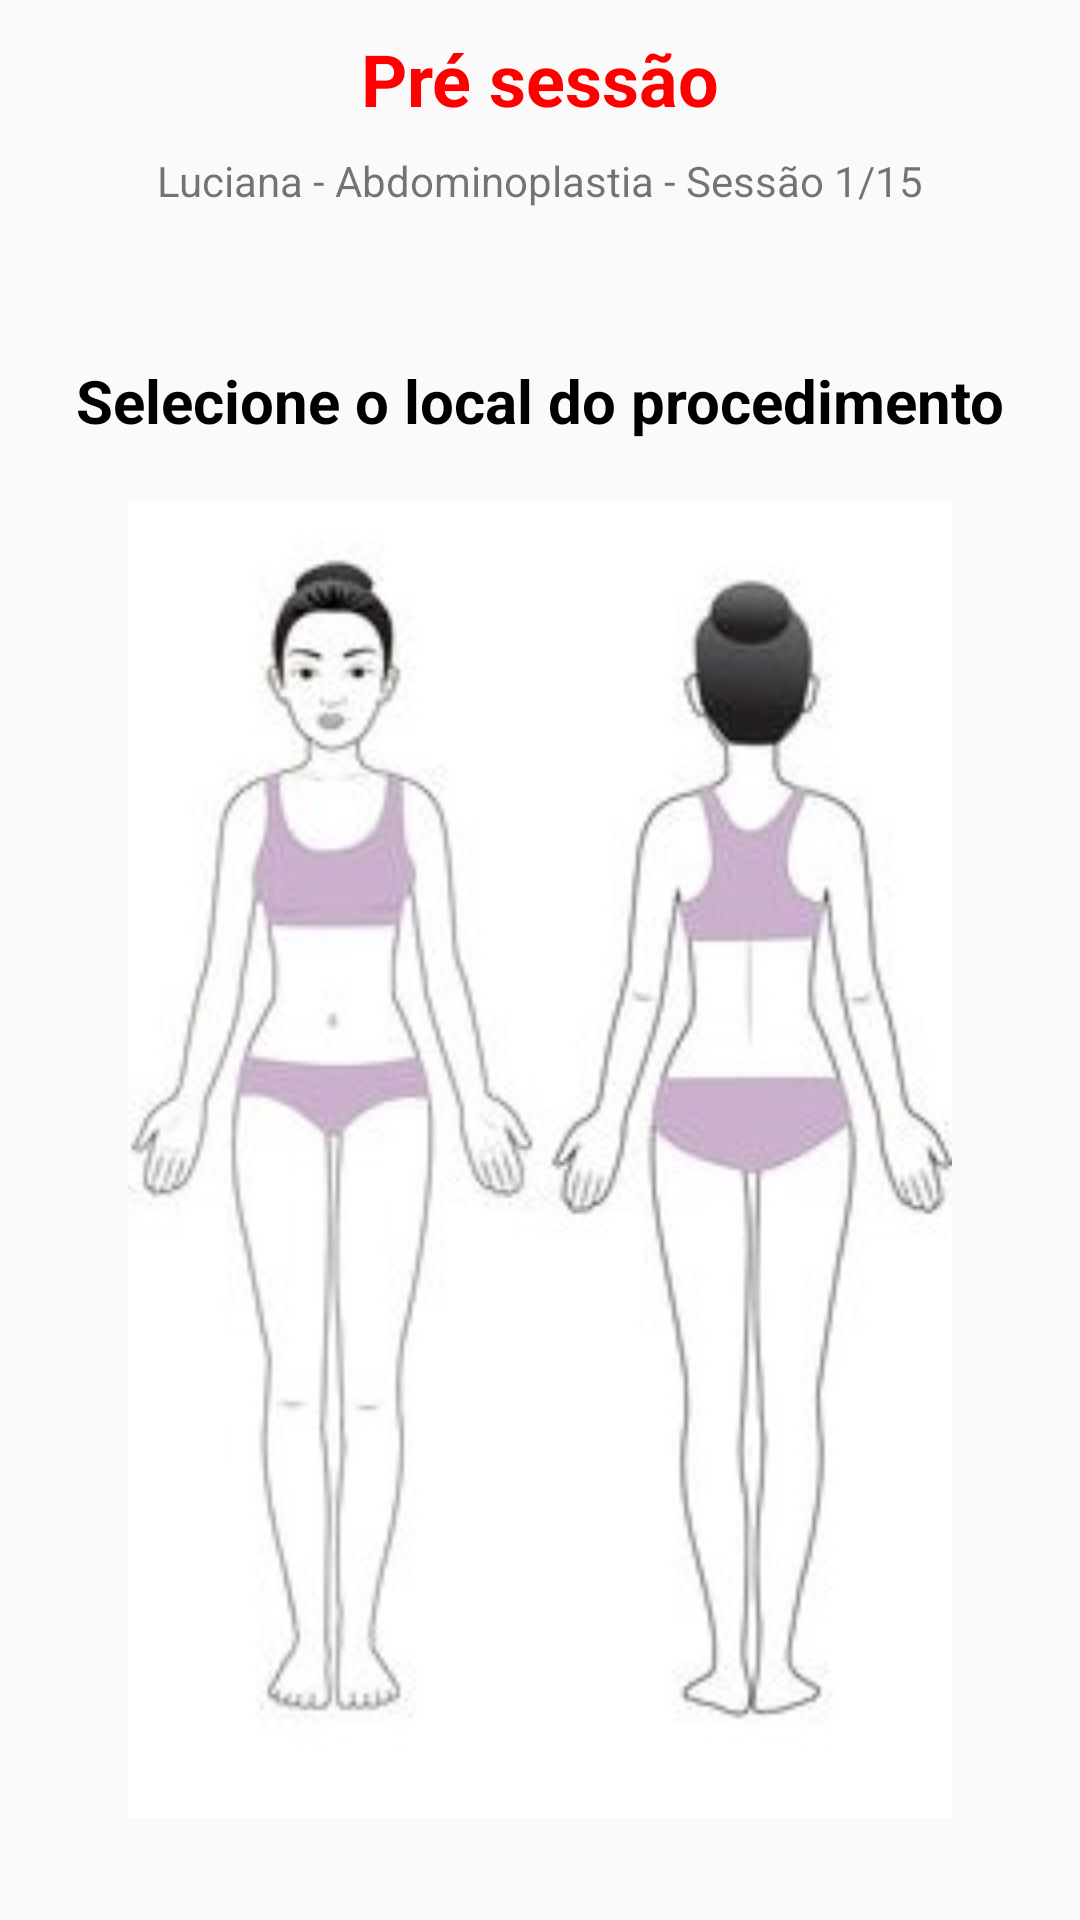

The Android layout XML behind this screen, and the referenced resources:
<!-- AndroidManifest.xml: application theme Theme.AppCompat.Light.NoActionBar -->
<!-- res/layout/activity_local.xml -->
<?xml version="1.0" encoding="utf-8"?>
<androidx.constraintlayout.widget.ConstraintLayout xmlns:android="http://schemas.android.com/apk/res/android"
    xmlns:app="http://schemas.android.com/apk/res-auto"
    xmlns:tools="http://schemas.android.com/tools"
    android:layout_width="match_parent"
    android:layout_height="match_parent"
    tools:context=".Local">

    <TextView
        android:id="@+id/textView31"
        android:layout_width="wrap_content"
        android:layout_height="wrap_content"
        android:layout_marginTop="120dp"
        android:text="@string/selecione_o_local_do_procedimento"
        android:textAlignment="center"
        android:textColor="#000000"
        android:textSize="20sp"
        android:textStyle="bold"
        app:layout_constraintEnd_toEndOf="parent"
        app:layout_constraintStart_toStartOf="parent"
        app:layout_constraintTop_toTopOf="parent" />

    <Button
        android:id="@+id/toMed"
        android:layout_width="342dp"
        android:layout_height="53dp"
        android:layout_marginBottom="90dp"
        android:backgroundTint="@color/colorPrimary"
        android:text="@string/continuar"
        android:visibility="gone"
        app:layout_constraintBottom_toBottomOf="parent"
        app:layout_constraintEnd_toEndOf="parent"
        app:layout_constraintStart_toStartOf="parent" />

    <ImageView
        android:id="@+id/imageView"
        android:layout_width="358dp"
        android:layout_height="439dp"
        android:layout_marginTop="20dp"
        android:contentDescription="@string/todo_"
        android:src="@drawable/body"
        app:layout_constraintEnd_toEndOf="parent"
        app:layout_constraintStart_toStartOf="parent"
        app:layout_constraintTop_toBottomOf="@+id/textView31" />


    <ImageView
        android:id="@+id/square"
        android:layout_width="140dp"
        android:layout_height="111dp"
        android:layout_marginStart="40dp"
        android:layout_marginBottom="110dp"
        android:contentDescription="@string/todo_1"
        android:src="@drawable/ic_baseline_crop_square_24"
        android:visibility="invisible"
        app:layout_constraintBottom_toBottomOf="@+id/imageView"
        app:layout_constraintStart_toStartOf="@+id/imageView"
        app:layout_constraintTop_toTopOf="@+id/imageView"
        app:layout_constraintVertical_bias="0.521" />

    <ImageView
        android:id="@+id/squareC"
        android:layout_width="140dp"
        android:layout_height="111dp"
        android:layout_marginEnd="40dp"
        android:layout_marginBottom="110dp"
        android:contentDescription="@string/todo_1"
        android:src="@drawable/ic_baseline_crop_square_24"
        android:visibility="invisible"
        app:layout_constraintBottom_toBottomOf="@+id/imageView"
        app:layout_constraintEnd_toEndOf="@+id/imageView"
        app:layout_constraintTop_toTopOf="@+id/imageView"
        app:layout_constraintVertical_bias="0.521" />


    <ImageView
        android:id="@+id/tr"
        android:layout_width="140dp"
        android:layout_height="111dp"
        android:layout_marginStart="40dp"
        android:layout_marginBottom="110dp"
        android:contentDescription="@string/todo_1"
        android:src="@drawable/tech"
        app:layout_constraintBottom_toBottomOf="@+id/imageView"
        app:layout_constraintStart_toStartOf="@+id/imageView"
        app:layout_constraintTop_toTopOf="@+id/imageView"
        app:layout_constraintVertical_bias="0.521" />

    <ImageView
        android:id="@+id/tr2"
        android:layout_width="140dp"
        android:layout_height="111dp"
        android:layout_marginEnd="40dp"
        android:layout_marginBottom="110dp"
        android:contentDescription="@string/todo_1"
        android:src="@drawable/tech"
        app:layout_constraintBottom_toBottomOf="@+id/imageView"
        app:layout_constraintEnd_toEndOf="@+id/imageView"
        app:layout_constraintTop_toTopOf="@+id/imageView"
        app:layout_constraintVertical_bias="0.521" />


    <TextView
        android:id="@+id/textView32"
        android:layout_width="wrap_content"
        android:layout_height="wrap_content"
        android:text="@string/luciana_abdominoplastia_sess_o_1_15"
        app:layout_constraintBottom_toTopOf="@+id/textView31"
        app:layout_constraintEnd_toEndOf="parent"
        app:layout_constraintStart_toStartOf="parent"
        app:layout_constraintTop_toTopOf="parent" />

    <TextView
        android:id="@+id/textView33"
        android:layout_width="wrap_content"
        android:layout_height="wrap_content"
        android:layout_marginTop="10dp"
        android:text="@string/pr_sess_o2"
        android:textColor="#FF0000"
        android:textSize="24sp"
        android:textStyle="bold"
        app:layout_constraintEnd_toEndOf="parent"
        app:layout_constraintStart_toStartOf="parent"
        app:layout_constraintTop_toTopOf="parent" />

    <TextView
        android:id="@+id/textL"
        android:layout_width="wrap_content"
        android:layout_height="wrap_content"
        android:layout_marginTop="20dp"
        android:text="@string/local_selecionado_abd_men"
        android:textSize="20sp"
        android:textStyle="italic"
        android:visibility="gone"
        app:layout_constraintEnd_toEndOf="parent"
        app:layout_constraintStart_toStartOf="parent"
        app:layout_constraintTop_toBottomOf="@+id/imageView" />

    <TextView
        android:id="@+id/textLC"
        android:layout_width="wrap_content"
        android:layout_height="wrap_content"
        android:layout_marginTop="10dp"
        android:text="@string/local_selecionado_costas"
        android:textSize="20sp"
        android:textStyle="italic"
        android:visibility="invisible"
        app:layout_constraintEnd_toEndOf="parent"
        app:layout_constraintStart_toStartOf="parent"
        app:layout_constraintTop_toBottomOf="@+id/textL" />


</androidx.constraintlayout.widget.ConstraintLayout>
<!-- resources referenced by this layout -->
<resources>
  <color name="colorPrimary">#F12415</color>
  <!-- drawable body: jpg bitmap (drawable, 36282 bytes) -->
  <string name="continuar">Continuar</string>
  <string name="local_selecionado_abd_men">Local selecionado: Abdômen</string>
  <string name="local_selecionado_costas">Local selecionado: Costas</string>
  <string name="luciana_abdominoplastia_sess_o_1_15">Luciana - Abdominoplastia - Sessão 1/15</string>
  <string name="pr_sess_o2">Pré sessão</string>
  <string name="selecione_o_local_do_procedimento">Selecione o local do procedimento</string>
  <string name="todo_">TODO</string>
  <string name="todo_1">TODO</string>
</resources>
